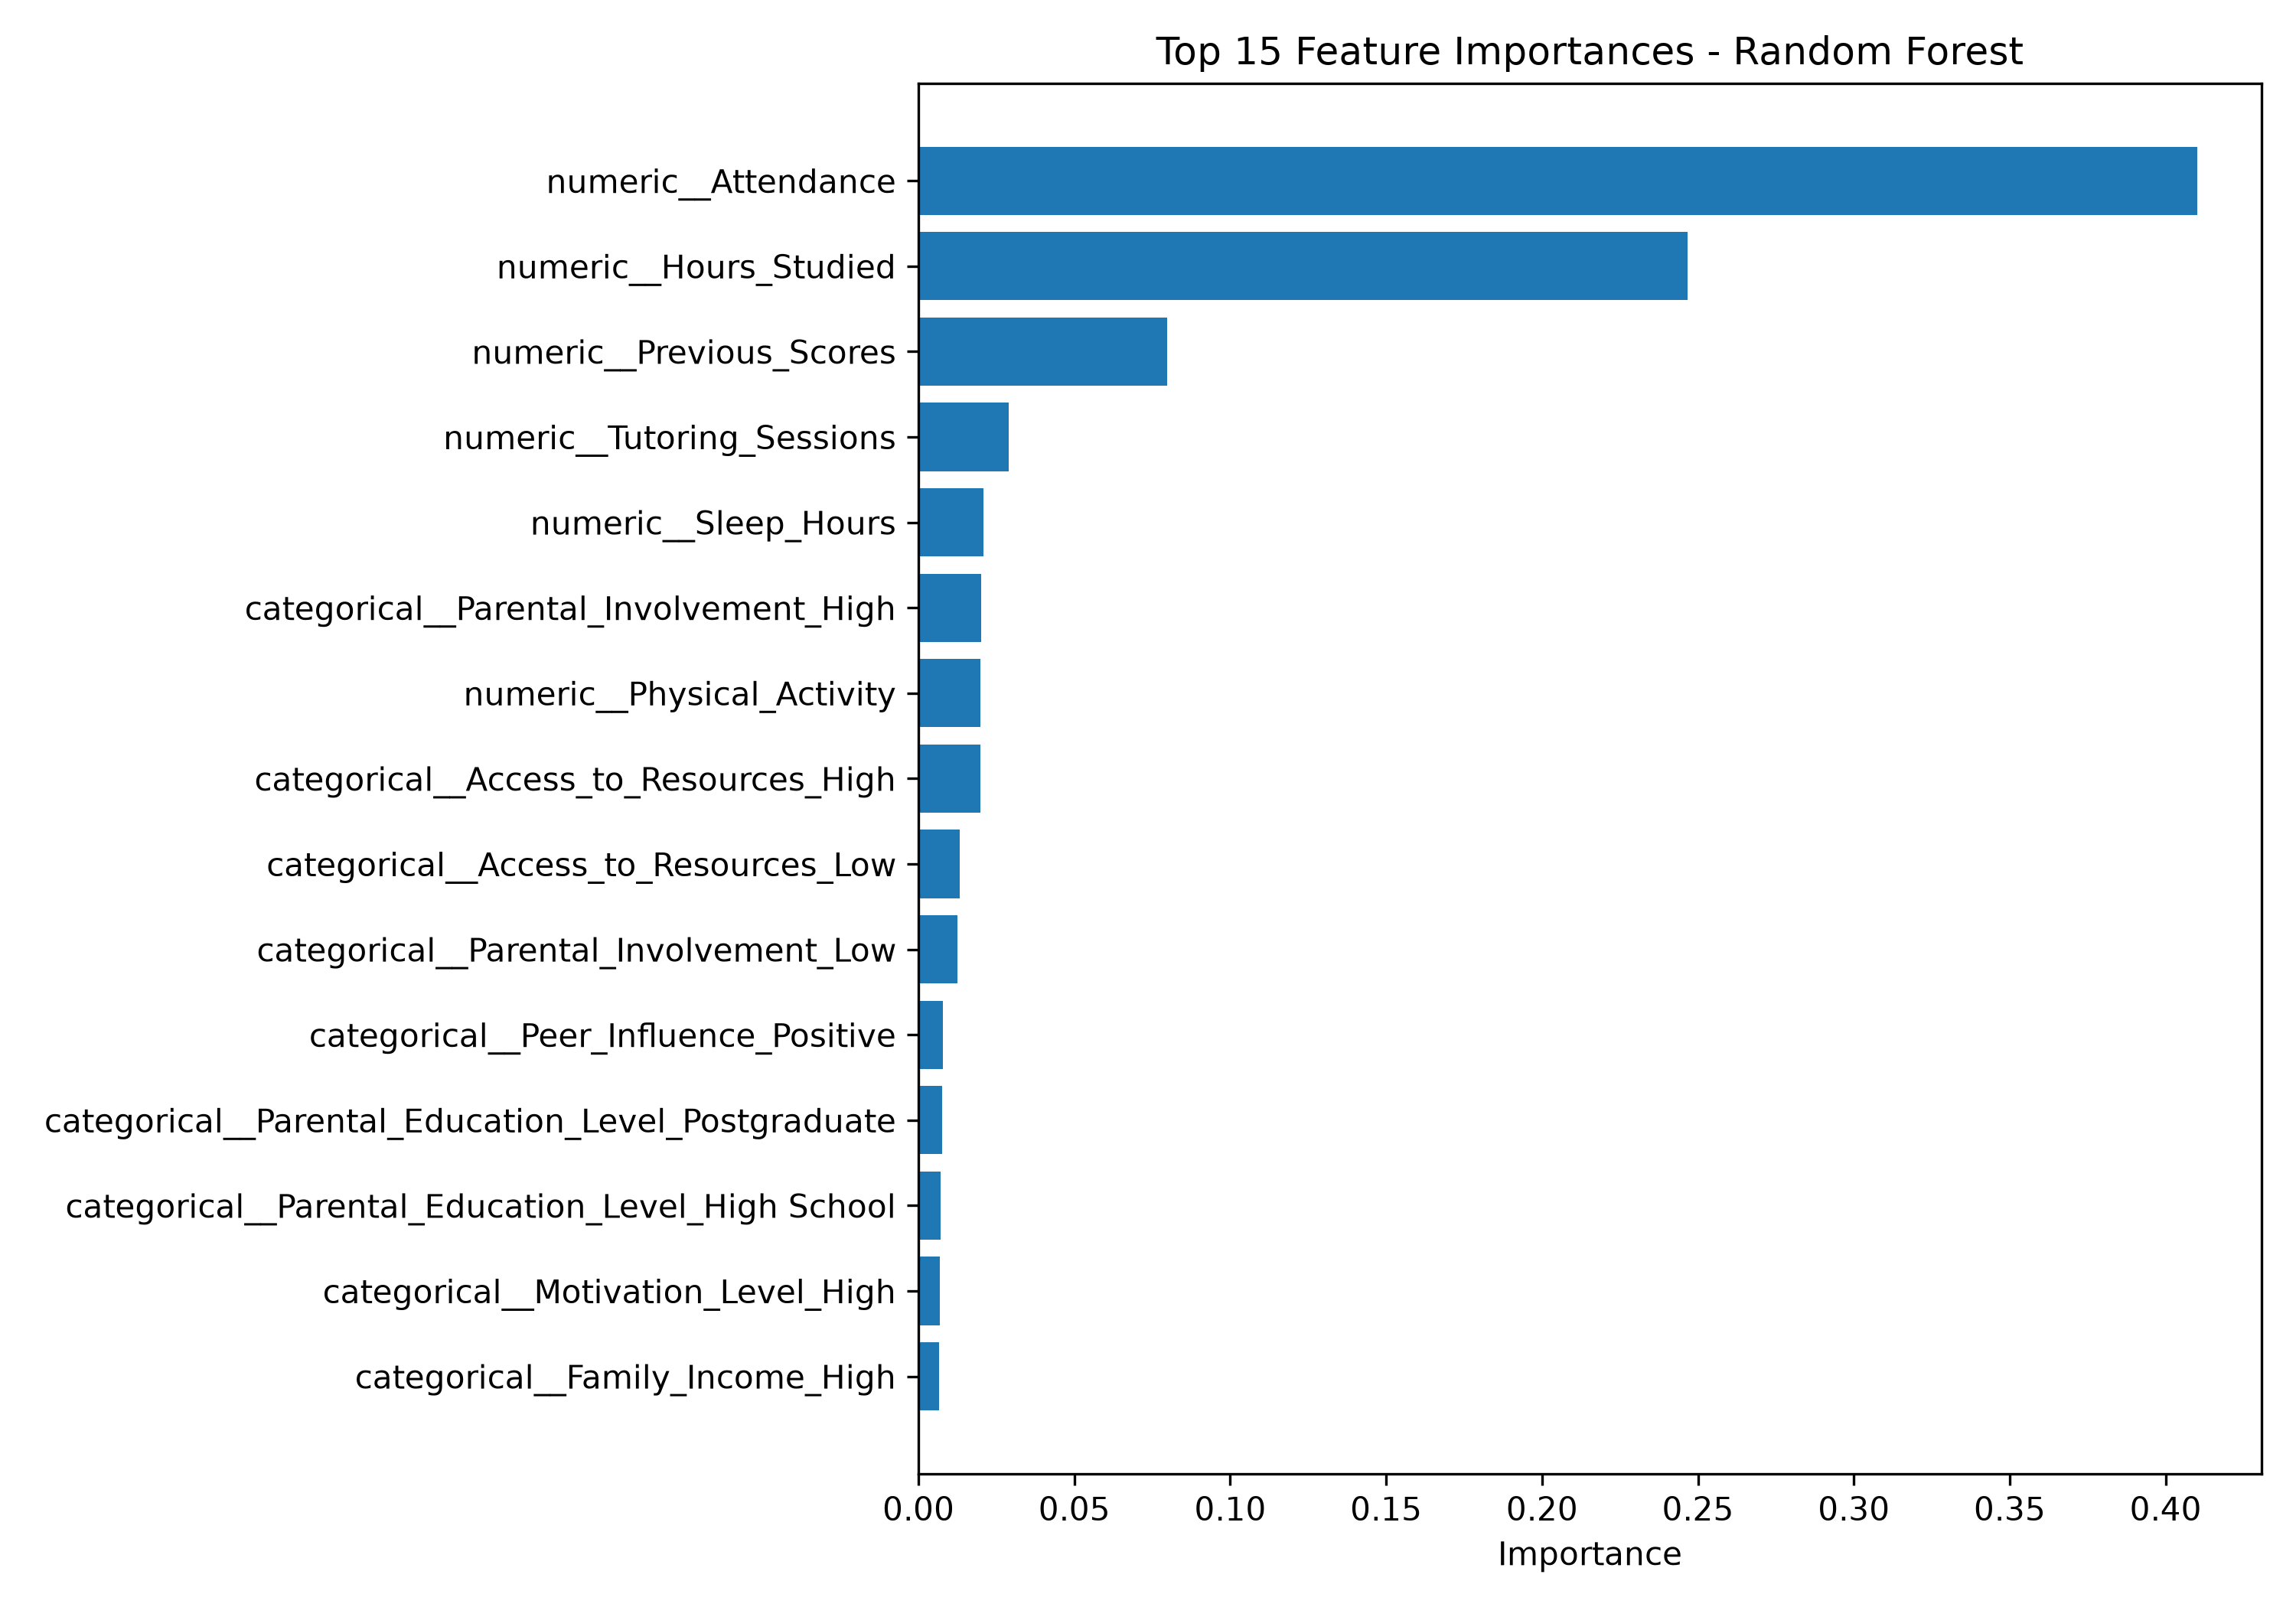

The data file committed next to this chart (first rows):
Feature, Importance
numeric__Attendance, 0.4103
numeric__Hours_Studied, 0.2466
numeric__Previous_Scores, 0.07987
numeric__Tutoring_Sessions, 0.02886
numeric__Sleep_Hours, 0.0208
categorical__Parental_Involvement_High, 0.02014
numeric__Physical_Activity, 0.01993
categorical__Access_to_Resources_High, 0.01993
categorical__Access_to_Resources_Low, 0.01331
categorical__Parental_Involvement_Low, 0.01253
categorical__Peer_Influence_Positive, 0.007804
categorical__Parental_Education_Level_Po…, 0.007558
categorical__Parental_Education_Level_Hi…, 0.007177
categorical__Motivation_Level_High, 0.00678
categorical__Family_Income_High, 0.006711
categorical__Family_Income_Low, 0.006204
categorical__Teacher_Quality_High, 0.006202
categorical__Peer_Influence_Negative, 0.005756
categorical__Distance_from_Home_Near, 0.005161
categorical__Motivation_Level_Low, 0.004996
categorical__Distance_from_Home_Far, 0.004868
categorical__Parental_Education_Level_Co…, 0.004233
categorical__Access_to_Resources_Medium, 0.004151
categorical__Teacher_Quality_Medium, 0.003945
categorical__Family_Income_Medium, 0.003928
categorical__Parental_Involvement_Medium, 0.003875
categorical__School_Type_Private, 0.00354
categorical__Peer_Influence_Neutral, 0.003436
categorical__Extracurricular_Activities_…, 0.003381
categorical__Extracurricular_Activities_…, 0.003093
categorical__Motivation_Level_Medium, 0.003088
categorical__Distance_from_Home_Moderate, 0.003087
categorical__School_Type_Public, 0.003044
categorical__Gender_Male, 0.002718
categorical__Learning_Disabilities_No, 0.002554
categorical__Gender_Female, 0.002526
categorical__Learning_Disabilities_Yes, 0.002454
categorical__Teacher_Quality_Low, 0.002059
categorical__Internet_Access_Yes, 0.001778
categorical__Internet_Access_No, 0.001697
